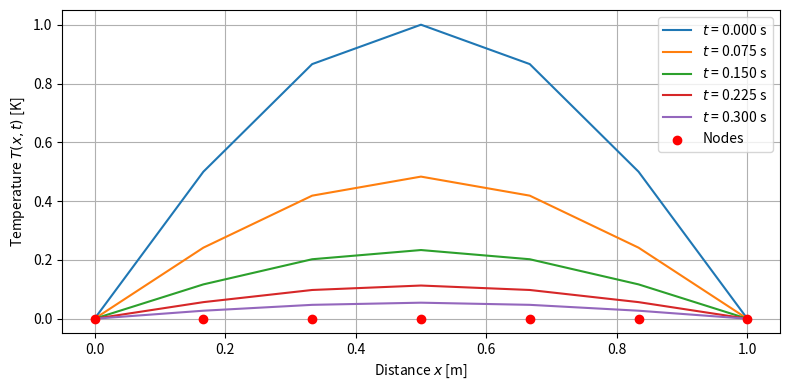

The matplotlib source for this figure:
import numpy as np
import matplotlib.pyplot as plt

# --- Parameters ---
L = 1.0           # Length of the domain (in meters)
n_elements = 6    # Number of finite elements
T = 0.3           # Final time (in seconds)
dt = 0.001        # Time step (in seconds)
k = 1.0           # Thermal conductivity (W/m K)
T_0 = 1.0         # Initial temperature (K)

# Derived quantities
n_nodes = n_elements + 1  # Number of nodes (one more than elements)
dx = L / n_elements      # Element size (length of each finite element)
n_steps = int(T / dt)    # Number of time steps based on final time and time step size

# --- Shape function derivatives for linear elements ---
# For a 2-node element on [0, dx], the derivatives of the shape functions are constant
dN_dx = np.array([[-1/dx, 1/dx]])

# --- Element Matrices (constant for uniform mesh) ---
# Element stiffness matrix (Ke) for linear elements
Ke = k * (dN_dx.T @ dN_dx) * dx  # Element stiffness matrix (2x2)

# Element mass matrix (Me) using analytical integration for linear elements
Me = (dx / 6) * np.array([[2, 1],  # Element mass matrix (2x2)
                          [1, 2]])

# --- Assembly of Global Matrices ---
# Initialize global stiffness and mass matrices with zeros
K = np.zeros((n_nodes, n_nodes))  # Global stiffness matrix
M = np.zeros((n_nodes, n_nodes))  # Global mass matrix

# Assemble the global stiffness and mass matrices
for e in range(n_elements):
    # Local-to-global mapping for each element
    idx = [e, e + 1]

    # Assemble K and M by adding the contributions from each element
    for i in range(2):
        for j in range(2):
            K[idx[i], idx[j]] += Ke[i, j]  # Add element stiffness to global K
            M[idx[i], idx[j]] += Me[i, j]  # Add element mass to global M

# --- Initial condition: u(x, 0) = sin(pi*x) ---
# Initialize the node positions (x) and the initial temperature distribution
x = np.linspace(0, L, n_nodes)  # Position of each node
q = T_0 * np.sin(np.pi * x)           # Initial temperature profile 

# Apply Dirichlet boundary conditions: u=0 at both ends (x=0 and x=L)
q[0] = 0
q[-1] = 0

# --- Time integration using Explicit Euler ---
q_all = [q.copy()]  # List to store the solution at all time steps

# Precompute M inverse (or lumped inverse for efficiency/stability)
# Lumped mass matrix: diagonal with row-sums of M
M_lumped_inv = 1 / M.sum(axis=1)

# Time-stepping loop (Explicit Euler method)
for step in range(n_steps):
    # Compute the right-hand side for the time update: r^j = -K @ q^j
    rhs = -K @ q

    # Explicit Euler update: q^{j+1} = q^j + dt * M^{-1} * (-K q^j)
    q_new = q + dt * (M_lumped_inv * rhs)

    # Enforce boundary conditions (u=0 at both ends)
    q_new[0] = 0
    q_new[-1] = 0

    # Update the solution and store it
    q = q_new
    q_all.append(q.copy())  # Append the solution at the current time step

# --- Plotting ---
from matplotlib import cm

q_all = np.array(q_all)  # Convert the list of solutions into a numpy array

# Sample 5 time indices evenly spaced through the time steps
time_indices = np.linspace(0, n_steps, 5, dtype=int)  # Choose 5 time indices
time_values = np.linspace(0, T, n_steps + 1)[time_indices]  # Corresponding time values

# Plot the temperature profile at each selected time step
plt.figure(figsize=(8, 4))  # Set the figure size

for idx, t_idx in enumerate(time_indices):
    plt.plot(x, q_all[t_idx], label=f"$t$ = {time_values[idx]:.3f} s")  # Plot each time step

# Label the axes
plt.xlabel("Distance $x$ [m]")
plt.ylabel("Temperature $T(x,t)$ [K]")

# Highlight the nodes with red markers
plt.scatter(x, np.zeros_like(x), color='red', zorder=5, label='Nodes')

# Add legend and grid
plt.legend()
plt.grid(True)

# Adjust layout and display the plot
plt.tight_layout()
plt.savefig('resultexampletimeint.pdf')
plt.show()